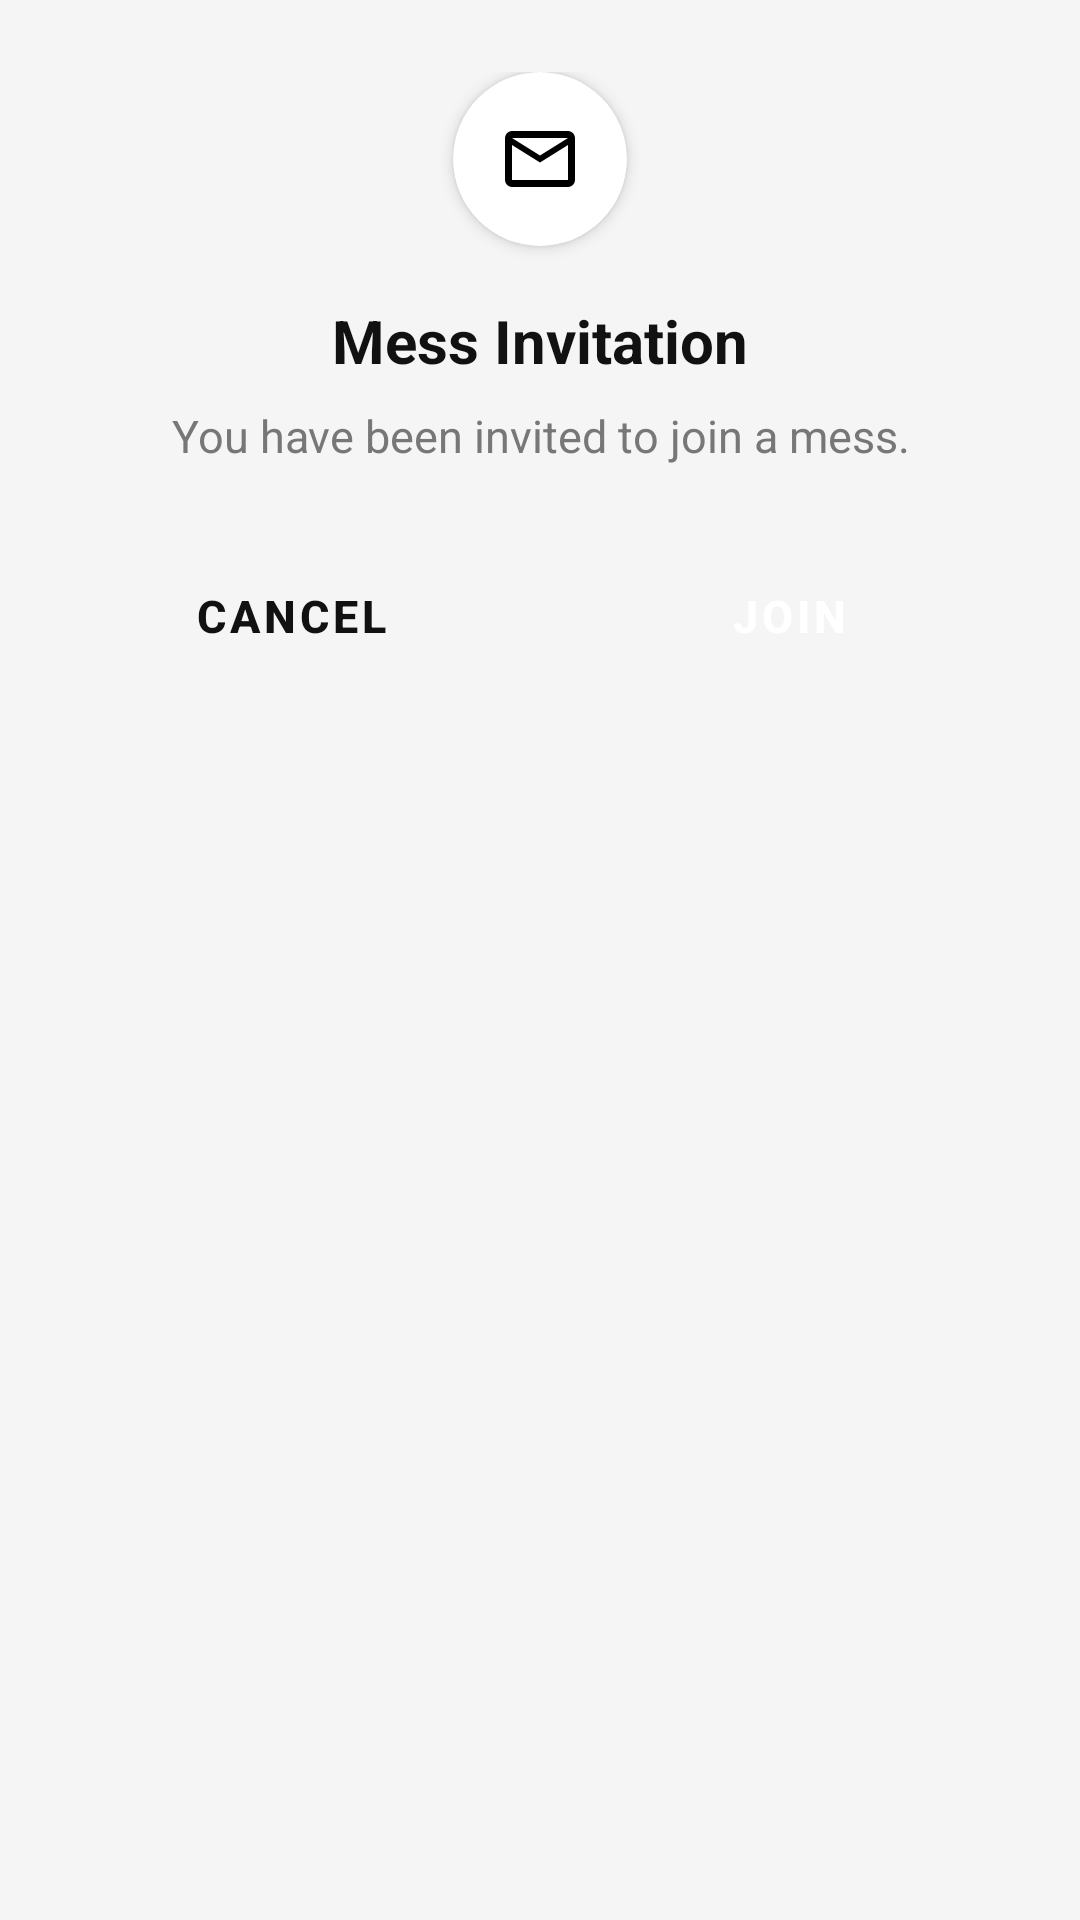

Here is an Android app screen rendered from its layout file. Give the layout XML and the strings, colors and styles it references.
<!-- AndroidManifest.xml: application theme Theme.MessMaster -->
<!-- res/layout/dialog_pending_invite.xml -->
<?xml version="1.0" encoding="utf-8"?>
<LinearLayout
    xmlns:android="http://schemas.android.com/apk/res/android"
    xmlns:app="http://schemas.android.com/apk/res-auto"
    android:layout_width="match_parent"
    android:layout_height="wrap_content"
    android:orientation="vertical"
    android:padding="24dp"
    android:background="@drawable/bg_dialog_rounded">

    <androidx.cardview.widget.CardView
        android:layout_width="58dp"
        android:layout_height="58dp"
        android:layout_gravity="center_horizontal"
        app:cardCornerRadius="29dp"
        app:cardElevation="3dp"
        app:cardBackgroundColor="@color/surface"
        android:layout_marginBottom="18dp">

        <ImageView
            android:layout_width="28dp"
            android:layout_height="28dp"
            android:layout_gravity="center"
            android:src="@drawable/mail_icon"
            android:contentDescription="Mess invitation" />

    </androidx.cardview.widget.CardView>

    <TextView
        android:layout_width="match_parent"
        android:layout_height="wrap_content"
        android:text="Mess Invitation"
        android:textColor="@color/text_strong"
        android:textSize="20sp"
        android:textStyle="bold"
        android:gravity="center"
        android:layout_marginBottom="8dp" />

    <TextView
        android:id="@+id/txtPendingInviteMessage"
        android:layout_width="match_parent"
        android:layout_height="wrap_content"
        android:text="You have been invited to join a mess."
        android:textColor="@color/text_muted"
        android:textSize="15sp"
        android:gravity="center"
        android:lineSpacingMultiplier="1.3"
        android:layout_marginBottom="24dp" />

    <LinearLayout
        android:layout_width="match_parent"
        android:layout_height="wrap_content"
        android:orientation="horizontal"
        android:gravity="center">

        <Button
            android:id="@+id/btnCancelPendingInvite"
            style="@style/Widget.MaterialComponents.Button.OutlinedButton"
            android:layout_width="0dp"
            android:layout_height="52dp"
            android:layout_weight="1"
            android:text="Cancel"
            android:textColor="@color/text_strong"
            android:textSize="15sp"
            android:textStyle="bold"
            app:cornerRadius="12dp"
            app:strokeColor="@color/surface_border"
            app:strokeWidth="1dp"
            android:backgroundTint="@color/white"
            android:layout_marginEnd="10dp" />

        <Button
            android:id="@+id/btnJoinPendingInvite"
            style="@style/Widget.MaterialComponents.Button"
            android:layout_width="0dp"
            android:layout_height="52dp"
            android:layout_weight="1"
            android:text="Join"
            android:textColor="@color/white"
            android:textSize="15sp"
            android:textStyle="bold"
            app:cornerRadius="12dp"
            android:backgroundTint="@color/black"
            android:layout_marginStart="10dp" />

    </LinearLayout>

</LinearLayout>
<!-- resources referenced by this layout -->
<resources>
  <color name="black">#FF000000</color>
  <color name="surface">#FFFFFF</color>
  <color name="surface_border">#D9D9D9</color>
  <color name="text_muted">#777777</color>
  <color name="text_strong">#111111</color>
  <color name="white">#FFFFFFFF</color>
  <!-- drawable mail_icon (drawable) -->
  <vector xmlns:android="http://schemas.android.com/apk/res/android"
      android:width="24dp"
      android:height="24dp"
      android:viewportWidth="960"
      android:viewportHeight="960">
    <path
        android:pathData="M160,800q-33,0 -56.5,-23.5T80,720v-480q0,-33 23.5,-56.5T160,160h640q33,0 56.5,23.5T880,240v480q0,33 -23.5,56.5T800,800L160,800ZM480,520L160,320v400h640v-400L480,520ZM480,440 L800,240L160,240l320,200ZM160,320v-80,480 -400Z"
        android:fillColor="#000000"/>
  </vector>
  <style name="Theme.MessMaster" parent="Base.Theme.MessMaster" />
  <style name="Base.Theme.MessMaster" parent="Theme.Material3.Light.NoActionBar">
          <item name="colorPrimary">@color/black</item>
          <item name="colorSurface">@color/surface</item>
          <item name="colorOnSurface">@color/text_strong</item>
          <item name="colorSurfaceVariant">@color/screen_background</item>
          <item name="colorOnSurfaceVariant">@color/text_muted</item>
          <item name="colorOutline">@color/border</item>
          <item name="android:windowBackground">@color/screen_background</item>
      </style>
  <color name="screen_background">#F5F5F5</color>
  <color name="border">#DADCE2</color>
</resources>
